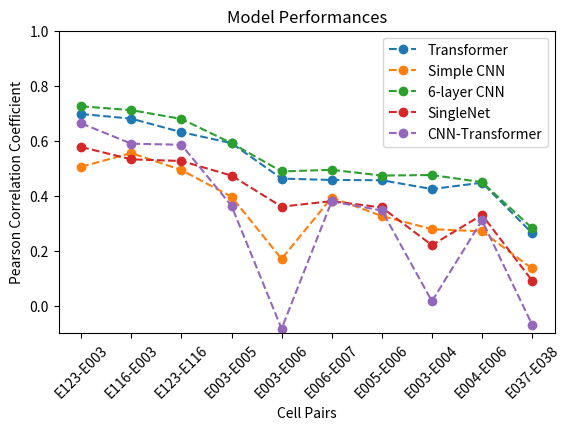

The script that saved this image:
import numpy as np
import matplotlib.pyplot as plt

if __name__ == '__main__':
	simple_conv_pccs = [0.505, 0.555, 0.493, 0.396, 0.170, 0.393, 0.326, 0.278, 0.270, 0.135]
	transformer_pccs = [0.697, 0.680, 0.631, 0.591, 0.462, 0.457, 0.456, 0.424, 0.447, 0.264] #TODO
	better_conv_pccs = [0.725, 0.711, 0.679, 0.591, 0.488, 0.494, 0.473, 0.475, 0.449, 0.282] #lr=0.0003
	single_net_pccs = [0.577, 0.532, 0.526, 0.473, 0.360, 0.380, 0.357, 0.220, 0.330, 0.091] #lr=0.0003
	conv_trans = [0.663, 0.589, 0.585, 0.363, -0.084, 0.379, 0.346, 0.016, 0.310, -0.069]

	labels = [
        "E123-E003",
        "E116-E003",
        "E123-E116",
        "E003-E005",
        "E003-E006",
        "E006-E007",
        "E005-E006",
        "E003-E004",
        "E004-E006",
        "E037-E038"]
	pccs = transformer_pccs
	ticks = np.arange(10) + 1

	plt.figure()
	plt.xticks(ticks, labels, rotation = 45)
	plt.plot(ticks, pccs, linestyle='dashed', marker='o', label = "Transformer")
	plt.plot(ticks, simple_conv_pccs, linestyle='dashed', marker='o', label = "Simple CNN")
	plt.plot(ticks, better_conv_pccs, linestyle='dashed', marker='o', label="6-layer CNN")
	plt.plot(ticks, single_net_pccs, linestyle='dashed', marker = 'o', label = "SingleNet")
	plt.plot(ticks, conv_trans, linestyle='dashed', marker = 'o', label = "CNN-Transformer")
	
	plt.ylabel("Pearson Correlation Coefficient")
	plt.xlabel("Cell Pairs")
	plt.ylim(-0.1, 1)
	plt.subplots_adjust(bottom=0.25)
	plt.title("Model Performances")
	plt.legend()
	plt.show()
	
